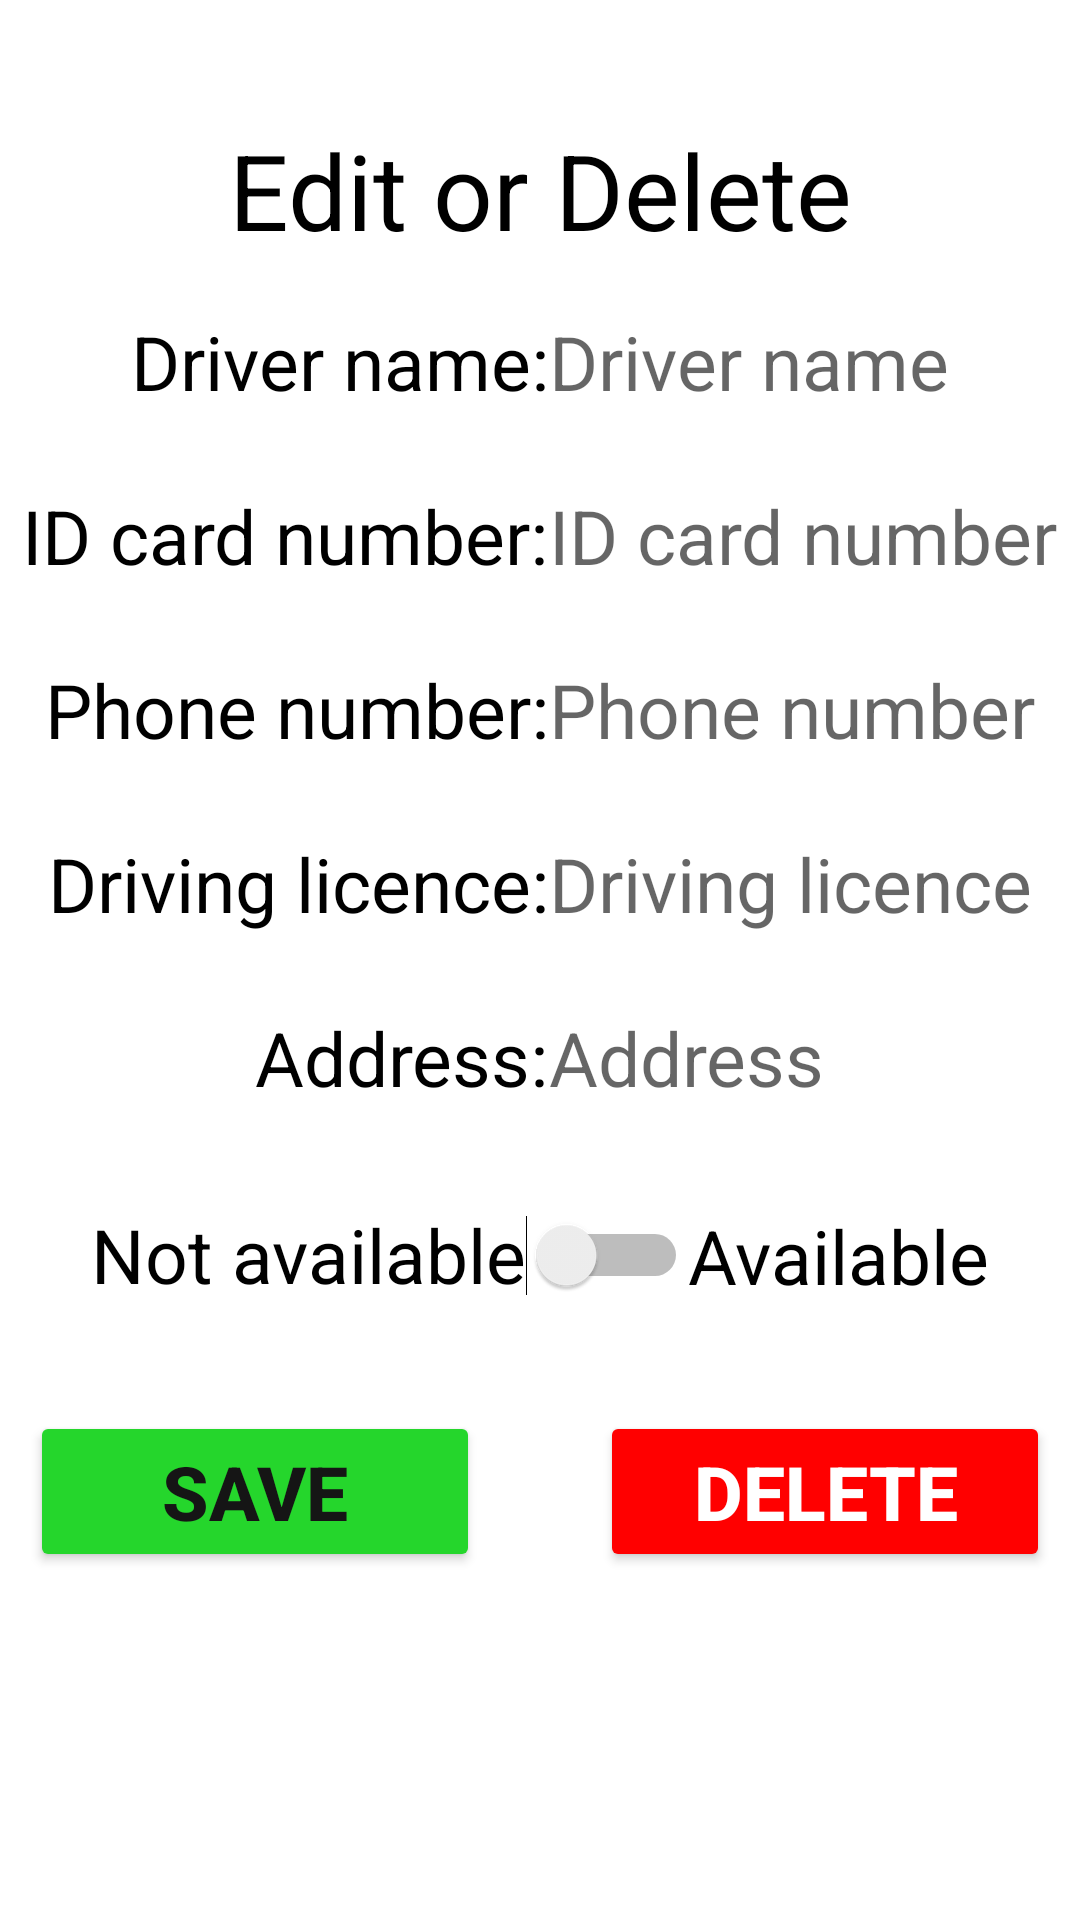

Reconstruct the res/layout file that produces this screen, plus the resources it refers to.
<!-- AndroidManifest.xml: application theme Theme.Car_Rental -->
<!-- res/layout/fragment_edit_or_delete_driver.xml -->
<?xml version="1.0" encoding="utf-8"?>
<LinearLayout xmlns:android="http://schemas.android.com/apk/res/android"
    xmlns:tools="http://schemas.android.com/tools"
    android:id="@+id/ll"
    android:layout_width="match_parent"
    android:layout_height="match_parent"
    android:clickable="true"
    android:focusable="true"
    android:orientation="vertical"
    tools:context=".fragments.adminside.EditOrDeleteDriver">

    <TextView
        android:id="@+id/text_title"
        android:layout_width="match_parent"
        android:layout_height="wrap_content"
        android:layout_marginTop="40sp"
        android:gravity="center"
        android:text="@string/edit_or_delete"
        android:textColor="@color/black"
        android:textSize="35sp" />

    <LinearLayout
        android:layout_width="match_parent"
        android:layout_height="wrap_content"
        android:layout_marginTop="10sp"
        android:gravity="center"
        android:orientation="horizontal">

        <TextView
            android:layout_width="wrap_content"
            android:layout_height="wrap_content"
            android:text="@string/driver_name_"
            android:textColor="@color/black"
            android:textSize="25sp" />

        <EditText
            android:id="@+id/ed_driver_name"
            android:layout_width="wrap_content"
            android:layout_height="wrap_content"
            android:autofillHints="@string/driver_name"
            android:background="@null"
            android:hint="@string/driver_name"
            android:inputType="textPersonName"
            android:minHeight="48dp"
            android:textSize="25sp" />
    </LinearLayout>

    <LinearLayout
        android:layout_width="match_parent"
        android:layout_height="wrap_content"
        android:layout_marginTop="10sp"
        android:gravity="center"
        android:orientation="horizontal">

        <TextView
            android:layout_width="wrap_content"
            android:layout_height="wrap_content"
            android:text="@string/id_card_number_"
            android:textColor="@color/black"
            android:textSize="25sp" />

        <EditText
            android:id="@+id/ed_driver_id_card_number"
            android:layout_width="wrap_content"
            android:layout_height="wrap_content"
            android:autofillHints="@string/id_card_numbe"
            android:background="@null"
            android:hint="@string/id_card_numbe"
            android:inputType="textPersonName"
            android:minHeight="48dp"
            android:textSize="25sp"
            tools:ignore="TextFields" />
    </LinearLayout>

    <LinearLayout
        android:layout_width="match_parent"
        android:layout_height="wrap_content"
        android:layout_marginTop="10sp"
        android:gravity="center"
        android:orientation="horizontal">

        <TextView
            android:layout_width="wrap_content"
            android:layout_height="wrap_content"
            android:text="@string/phone_number_"
            android:textColor="@color/black"
            android:textSize="25sp" />

        <EditText
            android:id="@+id/ed_phone_number"
            android:layout_width="wrap_content"
            android:layout_height="wrap_content"
            android:autofillHints="@string/phone_number"
            android:background="@null"
            android:hint="@string/phone_number"
            android:inputType="phone"
            android:minHeight="48dp"
            android:textSize="25sp" />
    </LinearLayout>

    <LinearLayout
        android:layout_width="match_parent"
        android:layout_height="wrap_content"
        android:layout_marginTop="10sp"
        android:gravity="center"
        android:orientation="horizontal">

        <TextView
            android:layout_width="wrap_content"
            android:layout_height="wrap_content"
            android:text="@string/driving_licence_"
            android:textColor="@color/black"
            android:textSize="25sp" />

        <EditText
            android:id="@+id/ed_driver_licence_number"
            android:layout_width="wrap_content"
            android:layout_height="wrap_content"
            android:autofillHints="@string/driving_licence"
            android:background="@null"
            android:hint="@string/driving_licence"
            android:inputType="phone"
            android:minHeight="48dp"
            android:textSize="25sp" />
    </LinearLayout>

    <LinearLayout
        android:layout_width="match_parent"
        android:layout_height="wrap_content"
        android:layout_marginTop="10sp"
        android:gravity="center"
        android:orientation="horizontal">

        <TextView
            android:layout_width="wrap_content"
            android:layout_height="wrap_content"
            android:text="@string/address_"
            android:textColor="@color/black"
            android:textSize="25sp" />

        <EditText
            android:id="@+id/ed_driver_address"
            android:layout_width="wrap_content"
            android:layout_height="wrap_content"
            android:autofillHints="@string/address"
            android:background="@null"
            android:hint="@string/address"
            android:inputType="phone"
            android:minHeight="48dp"
            android:textSize="25sp" />
    </LinearLayout>

    <LinearLayout
        android:layout_width="wrap_content"
        android:layout_height="wrap_content"
        android:layout_gravity="center"
        android:layout_marginTop="10sp"
        android:orientation="horizontal"
        android:paddingHorizontal="30sp">

        <Switch
            android:id="@+id/switch_driver_availability"
            android:layout_width="wrap_content"
            android:layout_height="wrap_content"
            android:layout_gravity="center"
            android:minHeight="48dp"
            android:text="@string/not_available"
            android:textColor="@color/black"
            android:textSize="25sp"
            tools:ignore="UseSwitchCompatOrMaterialXml" />

        <TextView
            android:layout_width="wrap_content"
            android:layout_height="wrap_content"
            android:paddingVertical="15sp"
            android:text="@string/available"
            android:textColor="@color/black"
            android:textSize="25sp" />
    </LinearLayout>

    <LinearLayout
        android:layout_width="match_parent"
        android:layout_height="wrap_content"
        android:layout_marginTop="20sp"
        android:gravity="center"
        android:orientation="horizontal">

        <Button
            android:id="@+id/btn_save_driver_update"
            android:layout_width="150sp"
            android:layout_height="wrap_content"
            android:layout_marginHorizontal="20sp"
            android:backgroundTint="#25D62C"
            android:text="@string/save"
            android:textColor="#151515"
            android:textSize="25sp"
            android:textStyle="bold" />

        <Button
            android:id="@+id/btn_delete_driver"
            android:layout_width="150sp"
            android:layout_height="wrap_content"
            android:layout_marginHorizontal="20sp"
            android:backgroundTint="#FF0000"
            android:text="@string/delete"
            android:textColor="#FFFFFF"
            android:textSize="25sp"
            android:textStyle="bold" />
    </LinearLayout>

</LinearLayout>
<!-- resources referenced by this layout -->
<resources>
  <string name="address">Address</string>
  <string name="address_">Address:</string>
  <string name="available">Available</string>
  <string name="delete">Delete</string>
  <string name="driver_name">Driver name</string>
  <string name="driver_name_">Driver name:</string>
  <string name="driving_licence">Driving licence</string>
  <string name="driving_licence_">Driving licence:</string>
  <string name="edit_or_delete">Edit or Delete</string>
  <string name="id_card_numbe">ID card number</string>
  <string name="id_card_number_">ID card number:</string>
  <string name="not_available">Not available</string>
  <string name="phone_number">Phone number</string>
  <string name="phone_number_">Phone number:</string>
  <string name="save">Save</string>
  <style name="Theme.Car_Rental" parent="Theme.MaterialComponents.DayNight.NoActionBar">
          
          <item name="colorPrimary">@color/purple_500</item>
          <item name="colorPrimaryVariant">@color/purple_700</item>
          <item name="colorOnPrimary">@color/white</item>
          
          <item name="colorSecondary">@color/teal_200</item>
          <item name="colorSecondaryVariant">@color/teal_700</item>
          <item name="colorOnSecondary">@color/black</item>
          
          <item name="android:statusBarColor" tools:targetApi="l">?attr/colorPrimaryVariant</item>
          
      </style>
  <!-- not gathered from this repository: default colours our renderer supplied (Android Studio template values) -->
  <color name="purple_500">#FF6200EE</color>
  <color name="purple_700">#FF3700B3</color>
  <color name="teal_200">#FF03DAC5</color>
  <color name="teal_700">#FF018786</color>
  <color name="black">#FF000000</color>
  <color name="white">#FFFFFFFF</color>
</resources>
